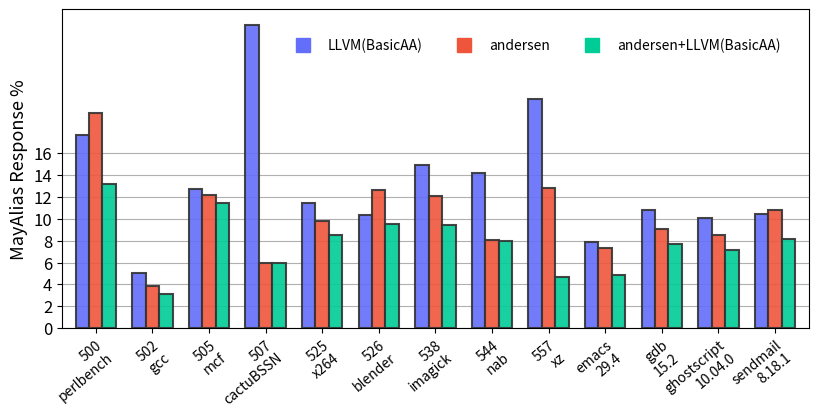

Reproduce this figure in Python.
#!/usr/bin/env python3

import pandas as pd
import matplotlib.pyplot as plt
import matplotlib.lines as mlines
import numpy as np
import re

def plot(data, ylabel, savefig=None):
    """ Takes data in the format
    Benchmark AA        Response    Rate
    ========= ========= =========== ====
    505.gcc   BasicAA   NoAlias     76.0
    505.gcc   BasicAA   MayAlias    14.2
    505.gcc   BasicAA   MustAlias   9.8
    ...

    and plots the MayAlias rate for each benchmark
    """
    data.loc[data["AA"] == "BasicAA", "AA"] = "local"
    data.loc[data["AA"] == "LlvmAA", "AA"] = "LLVM(BasicAA)"
    data.loc[data["AA"] == "PointsToGraphAA", "AA"] = "andersen"
    data.loc[data["AA"] == "ChainedAA(PointsToGraphAA,LlvmAA)", "AA"] = "andersen+LLVM(BasicAA)"

    data = data[data["Response"] != "NoAlias"]
    data = data[data["Response"] != "MustAlias"]

    colors = {
        "local": "#CC9600",
        "LLVM(BasicAA)": "#636EFA",
        "andersen": "#EF553B",
        "andersen+LLVM(BasicAA)": "#00CC96"
    }

    benchmarks = data["Benchmark"].unique()
    AAs = [
        #"local",
        "LLVM(BasicAA)",
        "andersen",
        "andersen+LLVM(BasicAA)"]

    fig, ax = plt.subplots(figsize=(8, 4))
    width = 0.25
    stride = len(AAs) * width + 0.3
    x = np.arange(len(benchmarks)) * stride

    legend_keys = []
    legend_names = []

    for i, aa in enumerate(AAs):
        offset = width * i
        rates = data[data["AA"] == aa].set_index("Benchmark")
        rates = rates.loc[benchmarks, "Rate"]
        rects = ax.bar(x + offset,
                       rates,
                       width,
                       label=aa,
                       facecolor=colors[aa],
                       alpha=0.9,
                       edgecolor="#333",
                       linewidth=1.5,
                       zorder=3)

        legend_keys.append(mlines.Line2D([], [],
                                         marker="s",
                                         markersize=10,
                                         linewidth=0,
                                         color=colors[aa]))
        legend_names.append(aa)

    ax.set_xlim(-width * 1.5, max(x) + width * len(AAs) + width * 0.5)
    benchmark_ticks = [re.sub("[-\\.]", "\n", b, count=1) for b in benchmarks]
    ax.set_xticks(x + width * (len(AAs) - 1) / 2, benchmark_ticks)
    ax.tick_params(axis='x', labelrotation=40)
    for tick in ax.xaxis.get_majorticklabels():
        tick.set_horizontalalignment("right")
        tick.set_verticalalignment("top")
        tick.set_rotation_mode("anchor")

    ax.set_ylabel(ylabel)
    ax.yaxis.label.set_size(13)

    ax.set_yticks(np.arange(0, 16 + 1, 2))
    ax.tick_params(axis='y', labelsize=12)
    ax.grid(which='major', axis='y', zorder=0)

    ax.legend(legend_keys, legend_names,
              loc='best',
              ncols=3,
              fontsize=10,
              frameon=False,
              borderpad=1.55)


    plt.tight_layout(pad=0.05)

    if savefig:
        plt.savefig(savefig)
    plt.show()


def parse_text_average(text):
    text = text.strip()
    lines = text.split("\n")

    rows = []

    # The current alias analysis being used
    AA = None
    for line in lines:
        if line == "":
            continue
        parts = line.split(" ")
        if len(parts) == 1:
            AA, = parts
            continue

        # Skip empty parts
        parts = [part for part in parts if part]
        benchmark, no_alias_rate, may_alias_rate, must_alias_rate = parts
        no_alias_rate = float(no_alias_rate)
        may_alias_rate = float(may_alias_rate)
        must_alias_rate = float(must_alias_rate)

        rows.append({
            "AA": AA,
            "Benchmark": benchmark,
            "Response": "MayAlias",
            "Rate": may_alias_rate * 100
            })
        rows.append({
            "AA": AA,
            "Benchmark": benchmark,
            "Response": "MustAlias",
            "Rate": must_alias_rate * 100
            })
        rows.append({
            "AA": AA,
            "Benchmark": benchmark,
            "Response": "NoAlias",
            "Rate": no_alias_rate * 100
            })

    return pd.DataFrame(rows)

def parse_text_total_responses(text):
    text = text.strip()
    lines = text.split("\n")

    rows = []

    # The current alias analysis being used
    AA = None
    for line in lines:
        if line == "":
            continue
        parts = line.split(" ")
        if len(parts) == 1:
            AA, = parts
            continue

        # Skip empty parts
        parts = [part for part in parts if part]
        benchmark, no_alias, may_alias, must_alias, _ = parts
        no_alias = float(no_alias)
        may_alias = float(may_alias)
        must_alias = float(must_alias)
        total = no_alias + may_alias + must_alias

        rows.append({
            "AA": AA,
            "Benchmark": benchmark,
            "Response": "MayAlias",
            "Rate": may_alias / total * 100
            })
        rows.append({
            "AA": AA,
            "Benchmark": benchmark,
            "Response": "MustAlias",
            "Rate": must_alias / total * 100
            })
        rows.append({
            "AA": AA,
            "Benchmark": benchmark,
            "Response": "NoAlias",
            "Rate": no_alias / total * 100
            })

    return pd.DataFrame(rows)


CS_NoDedup_AverageClobber = """
BasicAA
500.perlbench  0.804925  0.132681   0.062342
502.gcc        0.819753  0.058408   0.121347
505.mcf        0.826400  0.123476   0.050124
507.cactuBSSN  0.891204  0.059418   0.049354
525.x264       0.833818  0.110513   0.055135
526.blender    0.818740  0.077578   0.103156
538.imagick    0.845298  0.069975   0.084445
544.nab        0.842944  0.086891   0.069670
557.xz         0.827778  0.082717   0.088873
emacs-29.4           0.831961  0.055891   0.110984
gdb-15.2             0.830937  0.074817   0.093727
ghostscript-10.04.0  0.859720  0.067912   0.072056
sendmail-8.18.1      0.803455  0.126010   0.069389

LlvmAA
500.perlbench  0.829937  0.107493   0.062518
502.gcc        0.824115  0.053869   0.121523
505.mcf        0.838202  0.111204   0.050594
507.cactuBSSN  0.747390  0.203120   0.049465
525.x264       0.830692  0.113428   0.055347
526.blender    0.820466  0.075790   0.103219
538.imagick    0.837878  0.077217   0.084622
544.nab        0.839827  0.089936   0.069742
557.xz         0.812210  0.098177   0.088982
emacs-29.4           0.839675  0.048021   0.111140
gdb-15.2             0.834699  0.070888   0.093895
ghostscript-10.04.0  0.861873  0.065581   0.072235
sendmail-8.18.1      0.842777  0.085923   0.070154

PointsToGraphAA
500.perlbench  0.825768  0.112106   0.062074
502.gcc        0.818755  0.062096   0.118657
505.mcf        0.842263  0.107673   0.050064
507.cactuBSSN  0.899314  0.051559   0.049103
525.x264       0.838522  0.106056   0.054889
526.blender    0.812926  0.084145   0.102403
538.imagick    0.849984  0.066144   0.083591
544.nab        0.866292  0.063712   0.069501
557.xz         0.825893  0.092460   0.081015
emacs-29.4           0.829795  0.060836   0.108205
gdb-15.2             0.837637  0.068592   0.093253
ghostscript-10.04.0  0.860027  0.068240   0.071421
sendmail-8.18.1      0.838615  0.091872   0.068367

ChainedAA(PointsToGraphAA,LlvmAA)
500.perlbench  0.851657  0.085774   0.062517
502.gcc        0.834760  0.043069   0.121678
505.mcf        0.846968  0.102439   0.050594
507.cactuBSSN  0.901915  0.048595   0.049466
525.x264       0.844632  0.099488   0.055347
526.blender    0.824223  0.072033   0.103219
538.imagick    0.860195  0.054901   0.084622
544.nab        0.868775  0.060988   0.069742
557.xz         0.844598  0.065788   0.088982
emacs-29.4           0.848958  0.038736   0.111142
gdb-15.2             0.845141  0.060445   0.093896
ghostscript-10.04.0  0.869496  0.057958   0.072235
sendmail-8.18.1      0.856676  0.072024   0.070154
"""

CS_NoDedup_TotalResponses = """
BasicAA
500.perlbench         41424937.0  17076789.0   1695276.0  0.283682
502.gcc              435617425.0  18462055.0  95247938.0  0.033608
505.mcf                 152390.0     25387.0      5576.0  0.138460
507.cactuBSSN        289664689.0  20686707.0  14922846.0  0.063598
525.x264               5176188.0    549370.0    159062.0  0.093357
526.blender           46686931.0   5613352.0   2445903.0  0.102534
538.imagick          260169588.0  38004488.0  17050291.0  0.120563
544.nab                1526770.0    238695.0     82016.0  0.129200
557.xz                 3328720.0    511520.0    286950.0  0.123939
emacs-29.4            28045633.0   2426329.0    998741.0  0.077098
gdb-15.2              14717167.0   1670172.0    679776.0  0.097859
ghostscript-10.04.0   75319757.0   7678751.0   4129770.0  0.088132
sendmail-8.18.1        4638958.0   1008949.0    179555.0  0.173137

LlvmAA
500.perlbench         47856084.0  10636352.0   1704566.0  0.176692
502.gcc              426197136.0  27867269.0  95263013.0  0.050730
505.mcf                 154322.0     23376.0      5655.0  0.127492
507.cactuBSSN        220065629.0  90270294.0  14938319.0  0.277521
525.x264               5049437.0    675694.0    159489.0  0.114824
526.blender           46607505.0   5686889.0   2451792.0  0.103877
538.imagick          251075201.0  47095961.0  17053205.0  0.149405
544.nab                1503810.0    261626.0     82045.0  0.141612
557.xz                 2977202.0    863007.0    286981.0  0.209103
emacs-29.4            28001001.0   2467895.0   1001807.0  0.078419
gdb-15.2              14548777.0   1835888.0    682450.0  0.107569
ghostscript-10.04.0   74186733.0   8788864.0   4152681.0  0.100873
sendmail-8.18.1        5033499.0    609612.0    184351.0  0.104610

PointsToGraphAA
500.perlbench         46687187.0  11822276.0   1687539.0  0.196393
502.gcc              433238088.0  21402002.0  94687328.0  0.038960
505.mcf                 155505.0     22273.0      5575.0  0.121476
507.cactuBSSN        291048702.0  19312033.0  14913507.0  0.059372
525.x264               5155555.0    575906.0    153159.0  0.097866
526.blender           45624269.0   6919734.0   2202183.0  0.126397
538.imagick          260220665.0  37977115.0  17026587.0  0.120476
544.nab                1616284.0    149292.0     81905.0  0.080808
557.xz                 3470967.0    527629.0    128594.0  0.127842
emacs-29.4            28183017.0   2316903.0    970783.0  0.073621
gdb-15.2              14858510.0   1539527.0    669078.0  0.090204
ghostscript-10.04.0   75675107.0   7417152.0   4036019.0  0.085129
sendmail-8.18.1        5027463.0    627794.0    172205.0  0.107730

ChainedAA(PointsToGraphAA,LlvmAA)
500.perlbench         50585145.0   7907295.0   1704562.0  0.131357
502.gcc              437105435.0  16958609.0  95263374.0  0.030872
505.mcf                 156666.0     21032.0      5655.0  0.114708
507.cactuBSSN        291088789.0  19247130.0  14938323.0  0.059172
525.x264               5225073.0    500058.0    159489.0  0.084977
526.blender           47074757.0   5219597.0   2451832.0  0.095342
538.imagick          268533568.0  29637594.0  17053205.0  0.094021
544.nab                1619025.0    146411.0     82045.0  0.079249
557.xz                 3646930.0    193279.0    286981.0  0.046831
emacs-29.4            28937312.0   1531579.0   1001812.0  0.048667
gdb-15.2              15068764.0   1315892.0    682459.0  0.077101
ghostscript-10.04.0   76720032.0   6255565.0   4152681.0  0.071797
sendmail-8.18.1        5168607.0    474504.0    184351.0  0.081425
"""

#data = parse_text_average(CS_NoDedup_AverageClobber)
#plot(data, ylabel="Average Store MayAlias %", savefig="precision.pdf")

data = parse_text_total_responses(CS_NoDedup_TotalResponses)
plot(data, ylabel="MayAlias Response %", savefig="precision.pdf")
